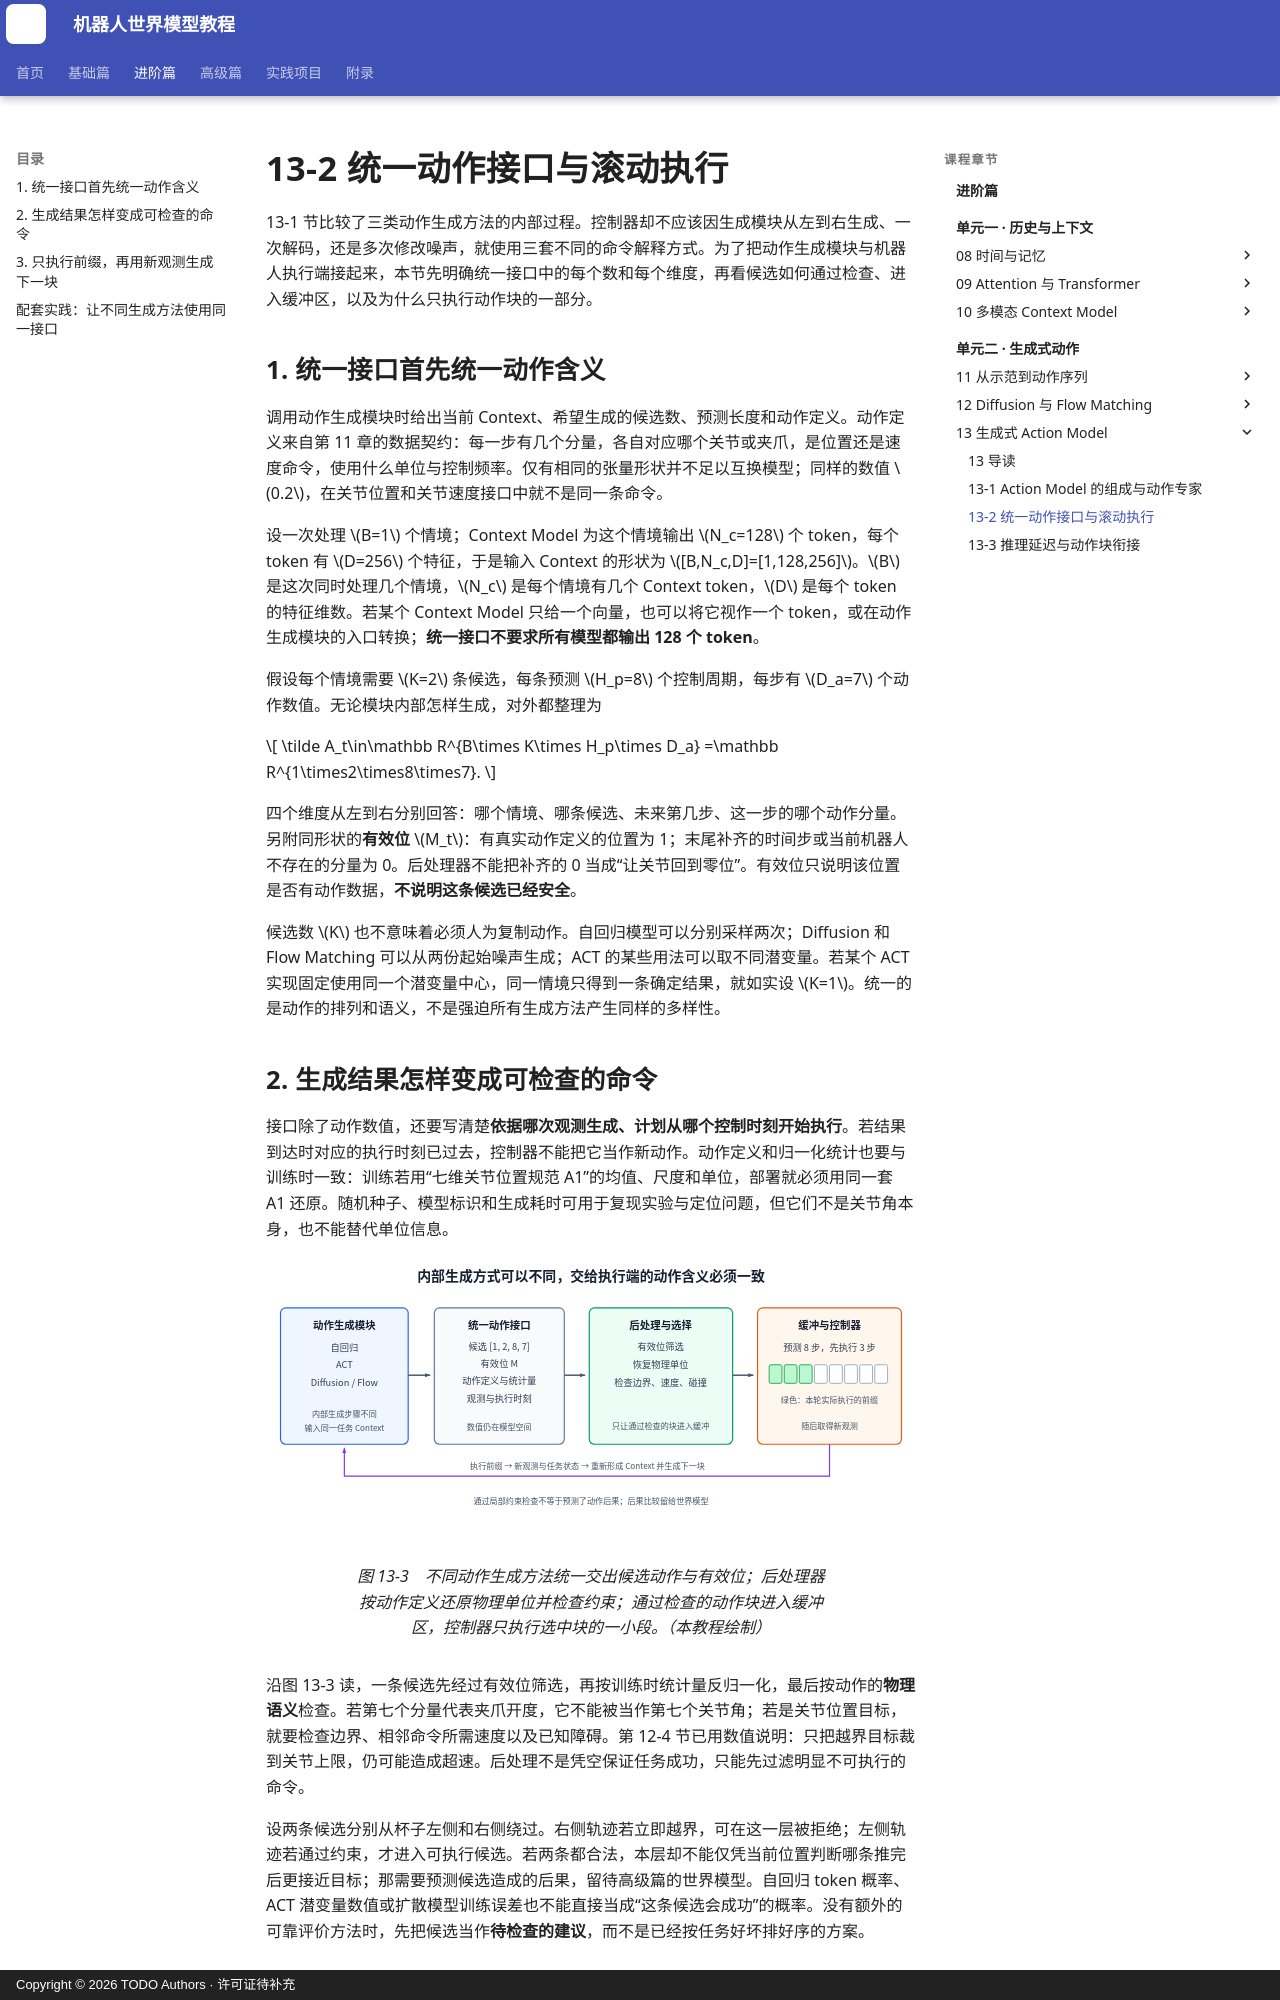

repository: qi-robotics/robot-world-model-tutorial · page: intermediate/13-2-action-interface-and-execution/index.html · generator: mkdocs · copyright: Copyright © 2026 TODO Authors · 许可证待补充

# 13-2 统一动作接口与滚动执行

13-1 节比较了三类动作生成方法的内部过程。控制器却不应该因生成模块从左到右生成、一次解码，还是多次修改噪声，就使用三套不同的命令解释方式。为了把动作生成模块与机器人执行端接起来，本节先明确统一接口中的每个数和每个维度，再看候选如何通过检查、进入缓冲区，以及为什么只执行动作块的一部分。

## 1. 统一接口首先统一动作含义

调用动作生成模块时给出当前 Context、希望生成的候选数、预测长度和动作定义。动作定义来自第 11 章的数据契约：每一步有几个分量，各自对应哪个关节或夹爪，是位置还是速度命令，使用什么单位与控制频率。仅有相同的张量形状并不足以互换模型；同样的数值 $0.2$，在关节位置和关节速度接口中就不是同一条命令。

设一次处理 $B=1$ 个情境；Context Model 为这个情境输出 $N_c=128$ 个 token，每个 token 有 $D=256$ 个特征，于是输入 Context 的形状为 $[B,N_c,D]=[1,128,256]$。$B$ 是这次同时处理几个情境，$N_c$ 是每个情境有几个 Context token，$D$ 是每个 token 的特征维数。若某个 Context Model 只给一个向量，也可以将它视作一个 token，或在动作生成模块的入口转换；**统一接口不要求所有模型都输出 128 个 token**。

假设每个情境需要 $K=2$ 条候选，每条预测 $H_p=8$ 个控制周期，每步有 $D_a=7$ 个动作数值。无论模块内部怎样生成，对外都整理为

$$
\tilde A_t\in\mathbb R^{B\times K\times H_p\times D_a}
=\mathbb R^{1\times2\times8\times7}.
$$

四个维度从左到右分别回答：哪个情境、哪条候选、未来第几步、这一步的哪个动作分量。另附同形状的**有效位** $M_t$：有真实动作定义的位置为 1；末尾补齐的时间步或当前机器人不存在的分量为 0。后处理器不能把补齐的 0 当成“让关节回到零位”。有效位只说明该位置是否有动作数据，**不说明这条候选已经安全**。

候选数 $K$ 也不意味着必须人为复制动作。自回归模型可以分别采样两次；Diffusion 和 Flow Matching 可以从两份起始噪声生成；ACT 的某些用法可以取不同潜变量。若某个 ACT 实现固定使用同一个潜变量中心，同一情境只得到一条确定结果，就如实设 $K=1$。统一的是动作的排列和语义，不是强迫所有生成方法产生同样的多样性。

## 2. 生成结果怎样变成可检查的命令

接口除了动作数值，还要写清楚**依据哪次观测生成、计划从哪个控制时刻开始执行**。若结果到达时对应的执行时刻已过去，控制器不能把它当作新动作。动作定义和归一化统计也要与训练时一致：训练若用“七维关节位置规范 A1”的均值、尺度和单位，部署就必须用同一套 A1 还原。随机种子、模型标识和生成耗时可用于复现实验与定位问题，但它们不是关节角本身，也不能替代单位信息。

<figure markdown="span">
  ![动作候选从统一接口进入执行器的数据流](../assets/images/intermediate/13/13-03-interface-to-execution.svg){ width="1120" loading=lazy }
  <figcaption>图 13-3　不同动作生成方法统一交出候选动作与有效位；后处理器按动作定义还原物理单位并检查约束；通过检查的动作块进入缓冲区，控制器只执行选中块的一小段。（本教程绘制）</figcaption>
</figure>

沿图 13-3 读，一条候选先经过有效位筛选，再按训练时统计量反归一化，最后按动作的**物理语义**检查。若第七个分量代表夹爪开度，它不能被当作第七个关节角；若是关节位置目标，就要检查边界、相邻命令所需速度以及已知障碍。第 12-4 节已用数值说明：只把越界目标裁到关节上限，仍可能造成超速。后处理不是凭空保证任务成功，只能先过滤明显不可执行的命令。

设两条候选分别从杯子左侧和右侧绕过。右侧轨迹若立即越界，可在这一层被拒绝；左侧轨迹若通过约束，才进入可执行候选。若两条都合法，本层却不能仅凭当前位置判断哪条推完后更接近目标；那需要预测候选造成的后果，留待高级篇的世界模型。自回归 token 概率、ACT 潜变量数值或扩散模型训练误差也不能直接当成“这条候选会成功”的概率。没有额外的可靠评价方法时，先把候选当作**待检查的建议**，而不是已经按任务好坏排好序的方案。
